4-way image classification set "test-categorical" from GitHub (igonzalezespi/TFG); label vocabulary: altogrado, ascus, bajogrado, benign.

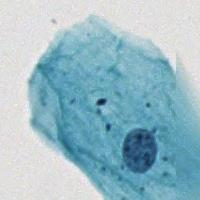
Label: benign

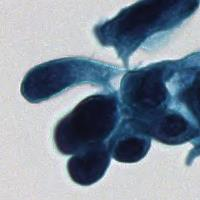
Label: altogrado

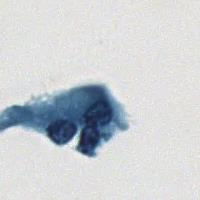
Label: benign

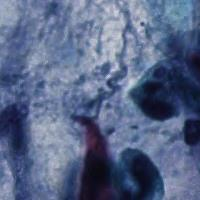
Label: altogrado

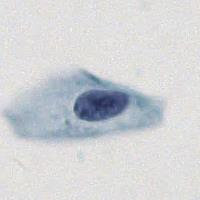
Label: bajogrado

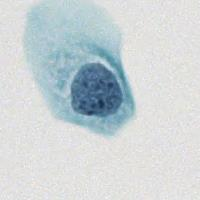
Label: ascus
